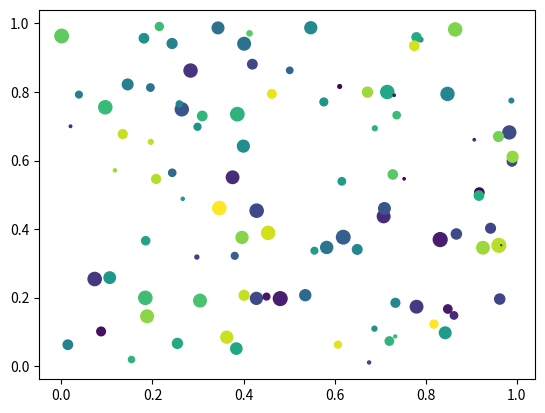

This chart was generated by the following Python code:
"""

You can enable picking by setting the "picker" property of an artist
(for example, a matplotlib Line2D, Text, Patch, Polygon, AxesImage,
etc...)

There are a variety of meanings of the picker property

    None -  picking is disabled for this artist (default)

    boolean - if True then picking will be enabled and the
      artist will fire a pick event if the mouse event is over
      the artist

    float - if picker is a number it is interpreted as an
      epsilon tolerance in points and the artist will fire
      off an event if it's data is within epsilon of the mouse
      event.  For some artists like lines and patch collections,
      the artist may provide additional data to the pick event
      that is generated, for example, the indices of the data within
      epsilon of the pick event

    function - if picker is callable, it is a user supplied
      function which determines whether the artist is hit by the
      mouse event.

         hit, props = picker(artist, mouseevent)

      to determine the hit test.  If the mouse event is over the
      artist, return hit=True and props is a dictionary of properties
      you want added to the PickEvent attributes


After you have enabled an artist for picking by setting the "picker"
property, you need to connect to the figure canvas pick_event to get
pick callbacks on mouse press events.  For example,

  def pick_handler(event):
      mouseevent = event.mouseevent
      artist = event.artist
      # now do something with this...


The pick event (matplotlib.backend_bases.PickEvent) which is passed to
your callback is always fired with two attributes:

  mouseevent - the mouse event that generate the pick event.  The
    mouse event in turn has attributes like x and y (the coordinates in
    display space, such as pixels from left, bottom) and xdata, ydata (the
    coords in data space).  Additionally, you can get information about
    which buttons were pressed, which keys were pressed, which Axes
    the mouse is over, etc.  See matplotlib.backend_bases.MouseEvent
    for details.

  artist - the matplotlib.artist that generated the pick event.

Additionally, certain artists like Line2D and PatchCollection may
attach additional meta data like the indices into the data that meet
the picker criteria (for example, all the points in the line that are within
the specified epsilon tolerance)

The examples below illustrate each of these methods.
"""

from __future__ import print_function
import matplotlib.pyplot as plt
from matplotlib.lines import Line2D
from matplotlib.patches import Rectangle
from matplotlib.text import Text
from matplotlib.image import AxesImage
import numpy as np
from numpy.random import rand

if 0:  # simple picking, lines, rectangles and text
    fig, (ax1, ax2) = plt.subplots(2, 1)
    ax1.set_title('click on points, rectangles or text', picker=True)
    ax1.set_ylabel('ylabel', picker=True, bbox=dict(facecolor='red'))
    line, = ax1.plot(rand(100), 'o', picker=5)  # 5 points tolerance

    # pick the rectangle
    bars = ax2.bar(range(10), rand(10), picker=False)
    for label in ax2.get_xticklabels():  # make the xtick labels pickable
        label.set_picker(True)

    rect = Rectangle((0,0),5,5,edgecolor='red')
    rect.set_color('red')
    rect.set_picker(True)
    ax2.add_patch(rect)

    def onpick1(event):
        if isinstance(event.artist, Line2D):
            thisline = event.artist
            xdata = thisline.get_xdata()
            ydata = thisline.get_ydata()
            ind = event.ind
            print('onpick1 line:', zip(np.take(xdata, ind), np.take(ydata, ind)))
        elif isinstance(event.artist, Rectangle):
            print(event.artist.get_xy())
            print(event.artist.get_width(),event.artist.get_height())
            patch = event.artist
            print('onpick1 patch:', patch.get_path())
        elif isinstance(event.artist, Text):
            text = event.artist
            print('onpick1 text:', text.get_text())

    fig.canvas.mpl_connect('pick_event', onpick1)

if 0:  # picking with a custom hit test function
    # you can define custom pickers by setting picker to a callable
    # function.  The function has the signature
    #
    #  hit, props = func(artist, mouseevent)
    #
    # to determine the hit test.  if the mouse event is over the artist,
    # return hit=True and props is a dictionary of
    # properties you want added to the PickEvent attributes

    def line_picker(line, mouseevent):
        """
        find the points within a certain distance from the mouseclick in
        data coords and attach some extra attributes, pickx and picky
        which are the data points that were picked
        """
        if mouseevent.xdata is None:
            return False, dict()
        xdata = line.get_xdata()
        ydata = line.get_ydata()
        maxd = 0.05
        d = np.sqrt((xdata - mouseevent.xdata)**2. + (ydata - mouseevent.ydata)**2.)

        ind = np.nonzero(np.less_equal(d, maxd))
        if len(ind):
            pickx = np.take(xdata, ind)
            picky = np.take(ydata, ind)
            props = dict(ind=ind, pickx=pickx, picky=picky)
            return True, props
        else:
            return False, dict()

    def onpick2(event):
        print('onpick2 line:', event.pickx, event.picky)

    fig, ax = plt.subplots()
    ax.set_title('custom picker for line data')
    line, = ax.plot(rand(100), rand(100), 'o', picker=line_picker)
    fig.canvas.mpl_connect('pick_event', onpick2)


if 1:  # picking on a scatter plot (matplotlib.collections.RegularPolyCollection)

    x, y, c, s = rand(4, 100)

    def onpick3(event):
        ind = event.ind
        print('onpick3 scatter:', ind, np.take(x, ind), np.take(y, ind))
        artist = event.artist
        artist.remove()
        fig.canvas.draw()


    fig, ax = plt.subplots()
    col = ax.scatter(x, y, 100*s, c, picker=True)
    #fig.savefig('pscoll.eps')
    fig.canvas.mpl_connect('pick_event', onpick3)

if 0:  # picking images (matplotlib.image.AxesImage)
    fig, ax = plt.subplots()
    im1 = ax.imshow(rand(10, 5), extent=(1, 2, 1, 2), picker=True)
    im2 = ax.imshow(rand(5, 10), extent=(3, 4, 1, 2), picker=True)
    im3 = ax.imshow(rand(20, 25), extent=(1, 2, 3, 4), picker=True)
    im4 = ax.imshow(rand(30, 12), extent=(3, 4, 3, 4), picker=True)
    ax.axis([0, 5, 0, 5])

    def onpick4(event):
        artist = event.artist
        if isinstance(artist, AxesImage):
            im = artist
            A = im.get_array()
            print('onpick4 image', A.shape)


    fig.canvas.mpl_connect('pick_event', onpick4)


plt.show()